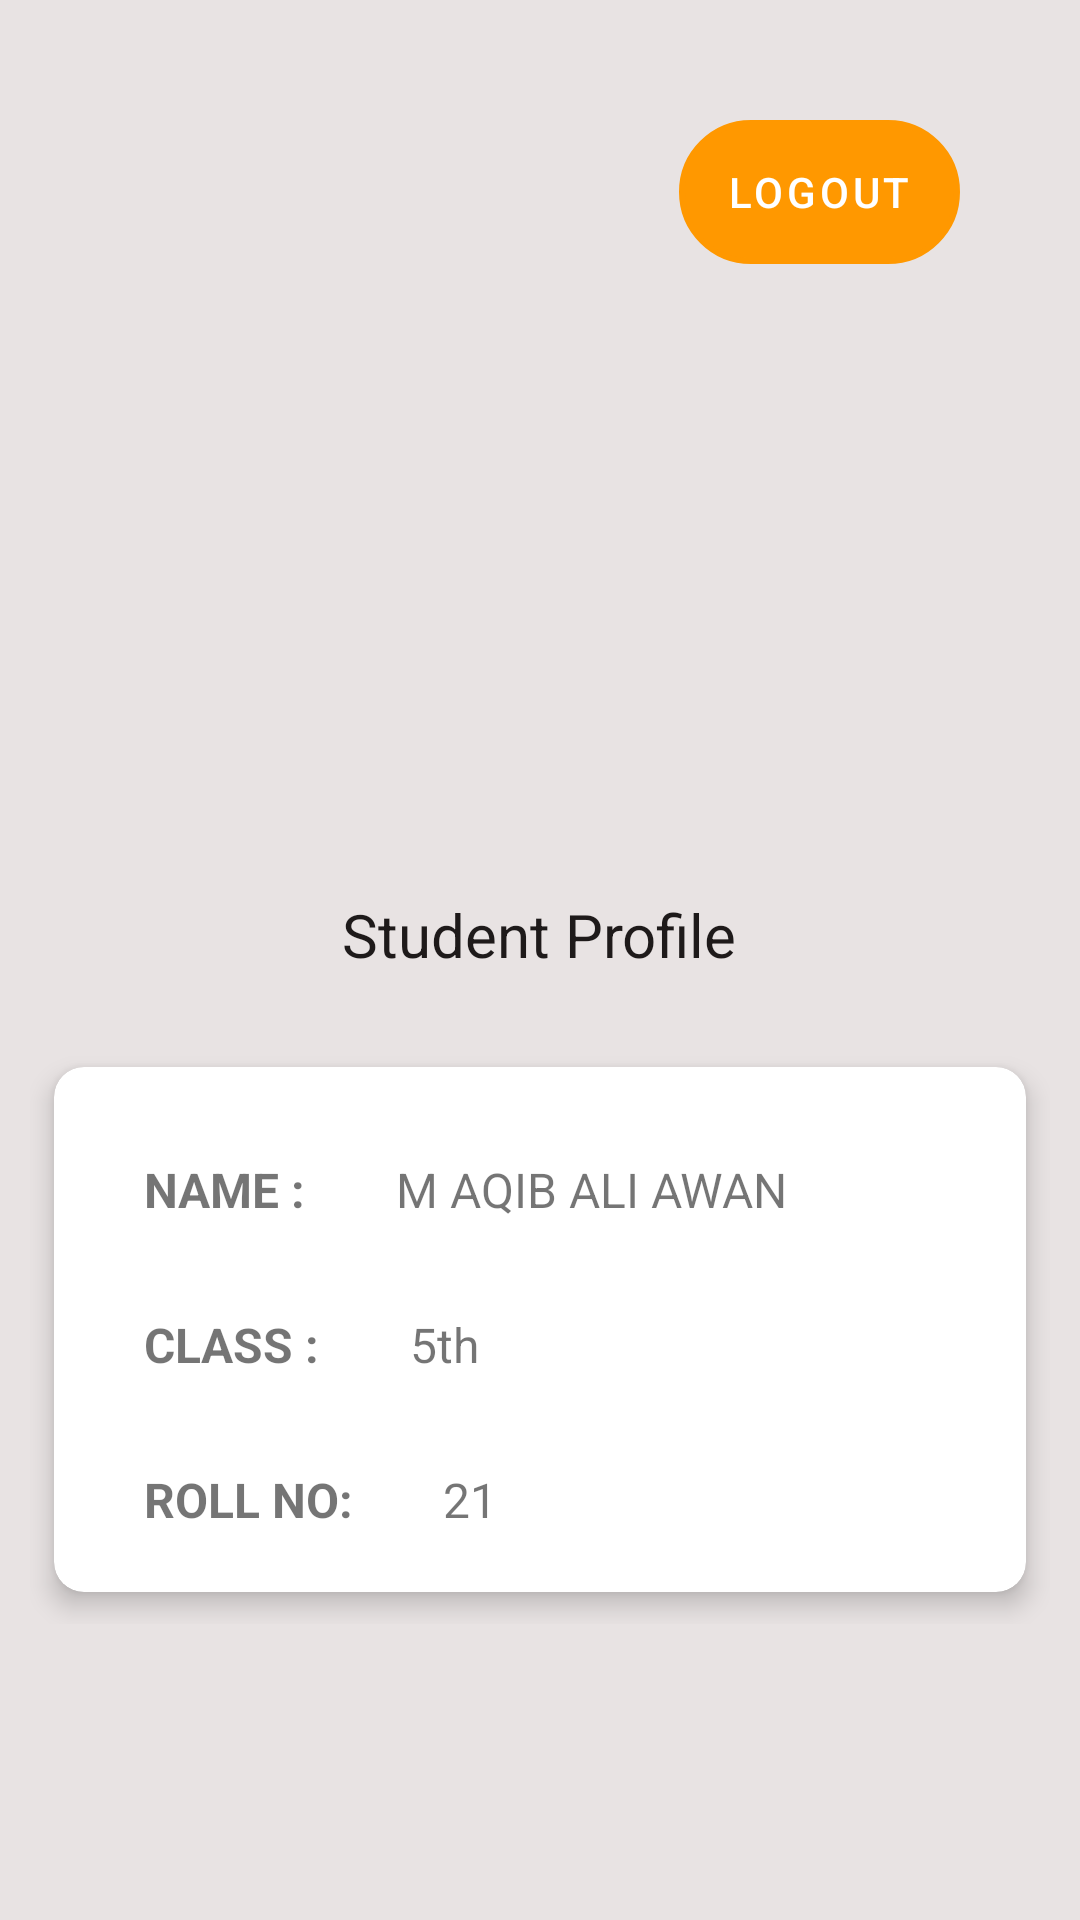

The Android layout XML behind this screen, and the referenced resources:
<!-- AndroidManifest.xml: application theme Theme.RightSchoolDemoApp -->
<!-- res/layout/activity_profile.xml -->
<?xml version="1.0" encoding="utf-8"?>
<LinearLayout xmlns:android="http://schemas.android.com/apk/res/android"
    xmlns:app="http://schemas.android.com/apk/res-auto"
    xmlns:tools="http://schemas.android.com/tools"
    android:layout_width="match_parent"
    android:layout_height="match_parent"
    android:background="#D3E4DDDD"
    android:orientation="vertical"
    android:padding="10dp"
    tools:context=".profile">

    <Button
        android:id="@+id/logOut"
        android:layout_width="wrap_content"
        android:layout_height="wrap_content"
        android:layout_gravity="center|end"
        android:layout_marginTop="30dp"
        android:layout_marginRight="30dp"
        android:background="@drawable/for_logout"
        android:backgroundTint="#EFDCDC"
        android:drawableLeft="@drawable/logout_btn"
        android:filterTouchesWhenObscured="false"
        android:text="logOut"
        android:textColor="#FFFFFF"
        app:iconTint="#FFFFFF" />

    <ImageView
        android:id="@+id/imageView"
        android:layout_width="140dp"
        android:layout_height="160dp"
        android:layout_gravity="center"
        android:layout_marginTop="50dp"
        app:srcCompat="@drawable/ic_profile1" />

    <TextView
        android:id="@+id/textView"
        android:layout_width="wrap_content"
        android:layout_height="wrap_content"
        android:layout_gravity="center"
        android:text="Student Profile"
        android:textColor="#1E1A1A"
        android:textSize="20sp" />

    <LinearLayout
        android:layout_width="match_parent"
        android:layout_height="wrap_content"
        android:layout_marginTop="20dp"
        android:orientation="horizontal">

        <androidx.cardview.widget.CardView
            android:layout_width="match_parent"
            android:layout_height="match_parent"
            app:cardCornerRadius="10dp"
            app:cardElevation="5dp"
            app:cardUseCompatPadding="true">

            <LinearLayout
                android:layout_width="match_parent"
                android:layout_height="wrap_content"
                android:orientation="vertical">

                <LinearLayout
                    android:layout_width="wrap_content"
                    android:layout_height="wrap_content"
                    android:orientation="horizontal">

                    <TextView
                        android:id="@+id/textView6"
                        android:layout_width="wrap_content"
                        android:layout_height="wrap_content"
                        android:layout_marginLeft="30dp"
                        android:layout_marginTop="30dp"
                        android:text="NAME :"
                        android:textSize="16sp"
                        android:textStyle="bold" />

                    <TextView
                        android:id="@+id/stdName"
                        android:layout_width="wrap_content"
                        android:layout_height="wrap_content"
                        android:layout_marginLeft="30dp"
                        android:layout_marginTop="30dp"
                        android:text="M AQIB ALI AWAN"
                        android:textSize="16sp" />

                </LinearLayout>

                <LinearLayout
                    android:layout_width="match_parent"
                    android:layout_height="wrap_content"
                    android:orientation="horizontal">

                    <TextView
                        android:id="@+id/textViasda"
                        android:layout_width="wrap_content"
                        android:layout_height="wrap_content"
                        android:layout_marginLeft="30dp"
                        android:layout_marginTop="30dp"
                        android:text="CLASS :"
                        android:textSize="16sp"
                        android:textStyle="bold" />

                    <TextView
                        android:id="@+id/stdClass"
                        android:layout_width="wrap_content"
                        android:layout_height="wrap_content"
                        android:layout_marginLeft="30dp"
                        android:layout_marginTop="30dp"
                        android:text="5th"
                        android:textSize="16sp" />

                </LinearLayout>

                <LinearLayout
                    android:layout_width="match_parent"
                    android:layout_height="wrap_content"
                    android:orientation="horizontal">

                    <TextView
                        android:id="@+id/textdasw6"
                        android:layout_width="wrap_content"
                        android:layout_height="wrap_content"
                        android:layout_marginLeft="30dp"
                        android:layout_marginTop="30dp"
                        android:layout_marginBottom="20dp"
                        android:text="ROLL NO:"
                        android:textSize="16sp"
                        android:textStyle="bold" />

                    <TextView
                        android:id="@+id/stdRoll"
                        android:layout_width="wrap_content"
                        android:layout_height="wrap_content"
                        android:layout_marginLeft="30dp"
                        android:layout_marginTop="30dp"
                        android:layout_marginBottom="20dp"
                        android:text="21"
                        android:textSize="16sp" />

                </LinearLayout>
            </LinearLayout>
        </androidx.cardview.widget.CardView>

    </LinearLayout>

</LinearLayout>
<!-- resources referenced by this layout -->
<resources>
  <!-- drawable for_logout (drawable) -->
  <?xml version="1.0" encoding="utf-8"?>
  <shape xmlns:android="http://schemas.android.com/apk/res/android">
  
      <stroke android:color="@color/black1"
          android:width="2dp"
          />
      <corners android:radius="30dp"
  
  
  />
  
  </shape>
  <style name="Theme.RightSchoolDemoApp" parent="Theme.MaterialComponents.DayNight.DarkActionBar">
          
          <item name="colorPrimary">@color/purple_500</item>
          <item name="colorPrimaryVariant">@color/purple_700</item>
          <item name="colorOnPrimary">#FFFFFF</item>
          
          <item name="colorSecondary">@color/teal_200</item>
          <item name="colorSecondaryVariant">@color/teal_700</item>
          <item name="colorOnSecondary">@color/black</item>
          
          <item name="android:statusBarColor" tools:targetApi="l">?attr/colorPrimaryVariant</item>
          
      </style>
  <color name="black1">#FF9800</color>
  <color name="purple_500">#FF9800</color>
  <color name="purple_700">#D3830D</color>
  <color name="teal_200">#FF03DAC5</color>
  <color name="teal_700">#FF018786</color>
  <color name="black">#FF000000</color>
</resources>
